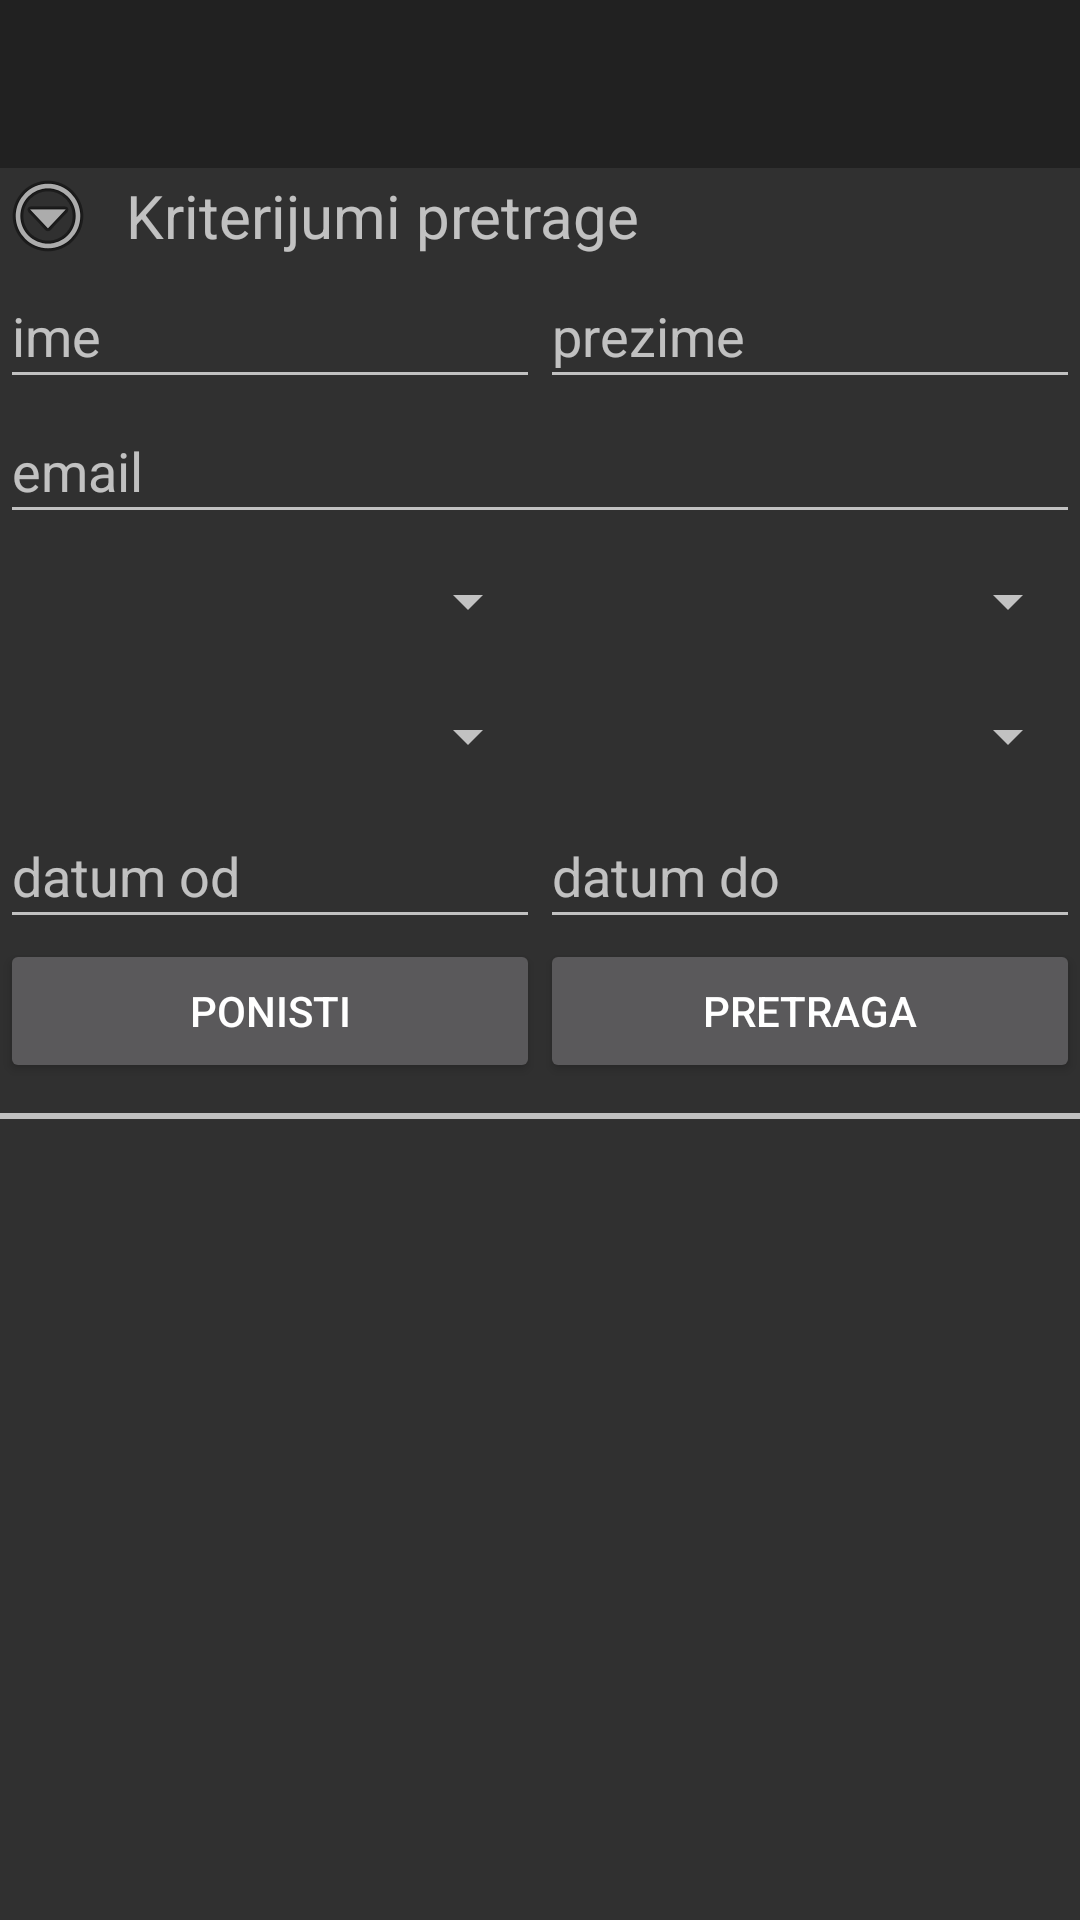

Layout XML and referenced resources for this Android screen:
<!-- AndroidManifest.xml: application theme AppTheme -->
<!-- res/layout/activity_admin_narudzbine.xml -->
<?xml version="1.0" encoding="utf-8"?>
<LinearLayout xmlns:android="http://schemas.android.com/apk/res/android"
    xmlns:tools="http://schemas.android.com/tools"
    android:layout_width="match_parent"
    android:layout_height="match_parent"
    android:focusable="true"
    android:focusableInTouchMode="true"
    android:orientation="vertical"
    tools:context="com.ilija.mojrestoran.ui.activity.AdminNarudzbineActivity">

    <include layout="@layout/toolbar" />

    <LinearLayout
        android:layout_width="match_parent"
        android:layout_height="wrap_content"
        android:orientation="horizontal">

        <ImageView
            android:id="@+id/img_toogle_search"
            android:layout_width="wrap_content"
            android:layout_height="wrap_content"
            android:layout_gravity="center"
            android:src="@android:drawable/ic_menu_more" />

        <TextView
            android:id="@+id/tv_toggle_search"
            android:layout_width="match_parent"
            android:layout_height="wrap_content"
            android:layout_gravity="center"
            android:paddingLeft="10dp"
            android:text="Kriterijumi pretrage"
            android:textSize="20dp" />
    </LinearLayout>

    <LinearLayout
        android:id="@+id/ll_search"
        android:layout_width="match_parent"
        android:layout_height="wrap_content"
        android:orientation="vertical">

        <LinearLayout
            android:layout_width="match_parent"
            android:layout_height="wrap_content"
            android:orientation="horizontal">

            <EditText
                android:id="@+id/nar_search_ime"
                android:layout_width="0dp"
                android:layout_height="45dp"
                android:layout_weight="1"
                android:hint="ime" />

            <EditText
                android:id="@+id/nar_search_prezime"
                android:layout_width="0dp"
                android:layout_height="45dp"
                android:layout_weight="1"
                android:hint="prezime" />
        </LinearLayout>

        <LinearLayout
            android:layout_width="match_parent"
            android:layout_height="wrap_content"
            android:orientation="horizontal">

            <EditText
                android:id="@+id/nar_search_email"
                android:layout_width="0dp"
                android:layout_height="45dp"
                android:layout_weight="1"
                android:hint="email" />
        </LinearLayout>

        <LinearLayout
            android:layout_width="match_parent"
            android:layout_height="wrap_content"
            android:orientation="horizontal">

            <Spinner
                android:id="@+id/nar_search_kategorija"
                android:layout_width="0dp"
                android:layout_height="45dp"
                android:layout_weight="1" />

            <Spinner
                android:id="@+id/nar_search_podkategorija"
                android:layout_width="0dp"
                android:layout_height="45dp"
                android:layout_weight="1" />
        </LinearLayout>

        <LinearLayout
            android:layout_width="match_parent"
            android:layout_height="wrap_content"
            android:orientation="horizontal">

            <Spinner
                android:id="@+id/nar_search_stavka"
                android:layout_width="0dp"
                android:layout_height="45dp"
                android:layout_weight="1" />

            <Spinner
                android:id="@+id/nar_search_sto"
                android:layout_width="0dp"
                android:layout_height="45dp"
                android:layout_weight="1" />
        </LinearLayout>

        <LinearLayout
            android:layout_width="match_parent"
            android:layout_height="wrap_content"
            android:orientation="horizontal">

            <EditText
                android:id="@+id/nar_search_date_from"
                android:layout_width="0dp"
                android:layout_height="45dp"
                android:layout_weight="1"
                android:hint="datum od" />

            <EditText
                android:id="@+id/nar_search_date_to"
                android:layout_width="0dp"
                android:layout_height="45dp"
                android:layout_weight="1"
                android:hint="datum do" />
        </LinearLayout>

        <LinearLayout
            android:layout_width="match_parent"
            android:layout_height="wrap_content"
            android:orientation="horizontal">

            <Button
                android:id="@+id/nar_search_ponisti"
                android:layout_width="0dp"
                android:layout_height="wrap_content"
                android:layout_weight="1"
                android:text="Ponisti" />

            <Button
                android:id="@+id/nar_search_pretraga"
                android:layout_width="0dp"
                android:layout_height="wrap_content"
                android:layout_weight="1"
                android:text="Pretraga" />
        </LinearLayout>

    </LinearLayout>

    <View
        android:layout_width="fill_parent"
        android:layout_height="2dp"
        android:layout_marginTop="10dp"
        android:background="#c0c0c0" />

    <ListView
        android:id="@+id/nar_narudzbine"
        android:layout_width="match_parent"
        android:layout_height="wrap_content"
        android:divider="@android:color/background_light"
        android:dividerHeight="1dp" />

</LinearLayout>
<!-- res/layout/toolbar.xml (included above) -->
<?xml version="1.0" encoding="utf-8"?>
<LinearLayout xmlns:android="http://schemas.android.com/apk/res/android"
    android:layout_width="match_parent"
    android:layout_height="wrap_content"
    android:orientation="vertical">

    <android.support.v7.widget.Toolbar
        android:id="@+id/my_toolbar"
        android:layout_width="match_parent"
        android:layout_height="?attr/actionBarSize"
        android:background="?attr/colorPrimary"
        android:elevation="4dp">

    </android.support.v7.widget.Toolbar>

</LinearLayout>
<!-- resources referenced by this layout -->
<resources>
  <style name="AppTheme" parent="Theme.AppCompat.NoActionBar">
          
  
      </style>
</resources>
